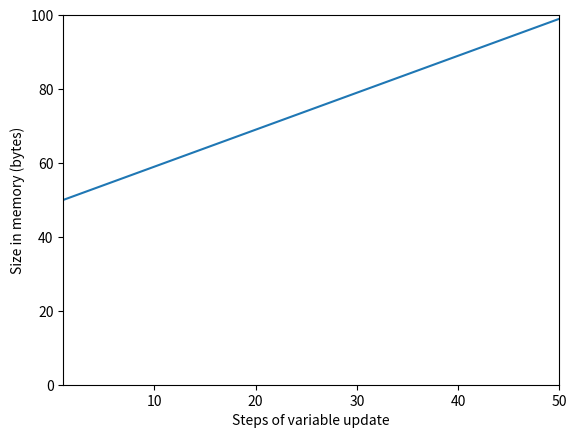

Here is the Python script that generated this plot:
def my_plotxy(d):
    '''
    Makes a nice plot using passed data.
    Data d is a dictionary 
    '''
    import matplotlib.pyplot as plt
    
    plt.plot(d["x"], d["y"])
    plt.axis([min(d["x"]), max(d["x"]), 0, max(d["y"]) + 1])
    plt.ylabel('Size in memory (bytes)')
    plt.xlabel('Steps of variable update')
    plt.show()

import sys
def memory_usage(var, grow, steps=10):
    '''
    Builds and returns data on memory usage when var is grown
    using supplied function for given number of increase steps.
    
    Data is stored in a dictionary with the three values x, y, and values.
    
    grow(var) is a function that grows var by one increment and returns new value.
    '''
    d = {'x':[], 'y':[], 'v':[]}             # Dictionary for x, y data, and values
    for i in range(steps):
        d['v'].append(var)
        d['x'].append(i+1)                   # Start with step 1 rather than 0
        d['y'].append(sys.getsizeof(var))
        var = grow(var)                      # Build a new var larger than itself by one increment
    return d

d = memory_usage(var='*', grow = lambda x: x + '*', steps=50)
print('Last 3 values of var: %r' % d['v'][-3:])
my_plotxy(d)





x = .2
y = .7
z = x + y
w = .9
w == z